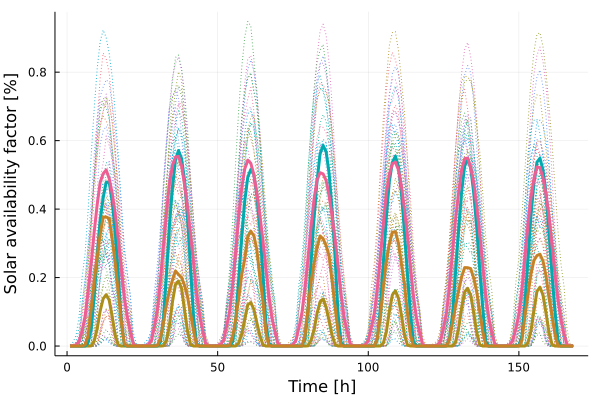

The data file committed next to this chart (first rows):
x1, x2, x3, x4
-0.0, 0.0, 0.0004343, -0.0
-0.0, 0.0, 0.001046, -0.0
-0.0, 0.0, 0.003673, -0.0
-0.0, 0.0, 0.01311, -0.0
-0.0, 4.0e-7, 0.04459, 5.614e-5
-0.0, 0.0001335, 0.08794, 0.003529
1.3e-7, 0.01004, 0.16, 0.03029
0.0005267, 0.05121, 0.24, 0.1087
0.01422, 0.144, 0.3323, 0.1878
0.05039, 0.2618, 0.4125, 0.2581
0.1027, 0.3673, 0.4781, 0.3258
0.1386, 0.4335, 0.5037, 0.3768
0.1501, 0.4782, 0.5142, 0.377
0.134, 0.4784, 0.4891, 0.3725
0.08463, 0.4205, 0.4454, 0.3101
0.03187, 0.3339, 0.3863, 0.2423
0.002459, 0.2091, 0.3125, 0.1567
1.273e-5, 0.07381, 0.2267, 0.07144
-0.0, 0.003406, 0.1432, 0.00644
-0.0, 2.0e-8, 0.08537, 3.0e-6
-0.0, 0.0, 0.0416, -0.0
-0.0, 0.0, 0.005799, -0.0
-0.0, 0.0, 0.0007385, -0.0
-0.0, 0.0, 0.000292, -0.0
-0.0, 0.0, 0.0004275, -0.0
-0.0, 0.0, 0.001335, -0.0
-0.0, 0.0, 0.00422, -0.0
-0.0, 0.0, 0.01478, -0.0
-0.0, 5.6e-7, 0.05541, 2.086e-5
-0.0, 0.0001157, 0.1077, 0.001679
6.1e-7, 0.01185, 0.1901, 0.02216
0.0007025, 0.07966, 0.2906, 0.06791
0.01631, 0.2101, 0.3889, 0.1208
0.06091, 0.3528, 0.4735, 0.1623
0.1296, 0.464, 0.5277, 0.193
0.1799, 0.5443, 0.552, 0.2192
0.1902, 0.5712, 0.5541, 0.209
0.1692, 0.5481, 0.5269, 0.2002
0.1053, 0.4857, 0.473, 0.1773
0.04349, 0.3771, 0.4049, 0.1438
0.00422, 0.2277, 0.3252, 0.09484
8.77e-6, 0.08523, 0.2415, 0.04563
-0.0, 0.00703, 0.157, 0.003107
-0.0, 2.7e-7, 0.09194, 6.9e-7
-0.0, 0.0, 0.04528, -0.0
-0.0, 0.0, 0.00691, -0.0
-0.0, 0.0, 0.0009281, -0.0
-0.0, 0.0, 0.0003337, -0.0
-0.0, 0.0, 0.0004536, -0.0
-0.0, 0.0, 0.001239, -0.0
-0.0, 0.0, 0.004515, -0.0
-0.0, 0.0, 0.01732, -0.0
-0.0, 1.32e-6, 0.05907, 8.69e-6
-0.0, 0.0002296, 0.1041, 0.001528
3.4e-7, 0.01272, 0.1799, 0.02922
0.0002878, 0.07802, 0.2758, 0.07894
0.009183, 0.1955, 0.3785, 0.1413
0.03574, 0.3164, 0.4624, 0.2085
0.07937, 0.4236, 0.5176, 0.2544
0.1208, 0.4933, 0.543, 0.3203
... 108 more rows
